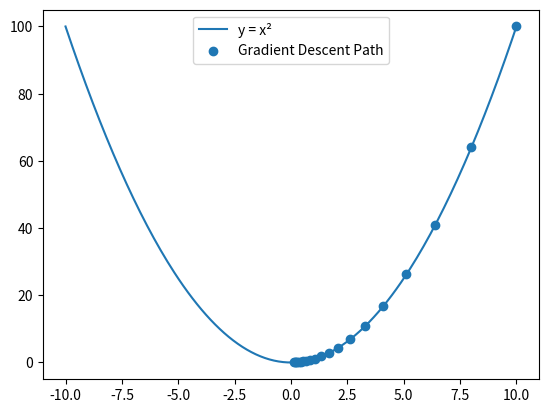

Generate this figure with matplotlib:
import numpy as np 
import matplotlib.pyplot as plt

def f(x):
    return x**2

# derivative 

def gradient(x):
    return 2*x

# starting point
x=10

#learning point
lr=0.1

# Store path
x_history =[]

for i in range(20):
    x_history.append(x)

    grad=gradient(x)

    x=x - lr*grad

    print(f"Itreatin {i+1}: x= {x}")


curve_x=np.linspace(-10,10,200)
curve_y=f(curve_x)

path_y = [f(x) for x in x_history]

plt.plot(curve_x, curve_y,label="y = x²")
plt.scatter(x_history,path_y,label="Gradient Descent Path")

plt.legend()
plt.show()
